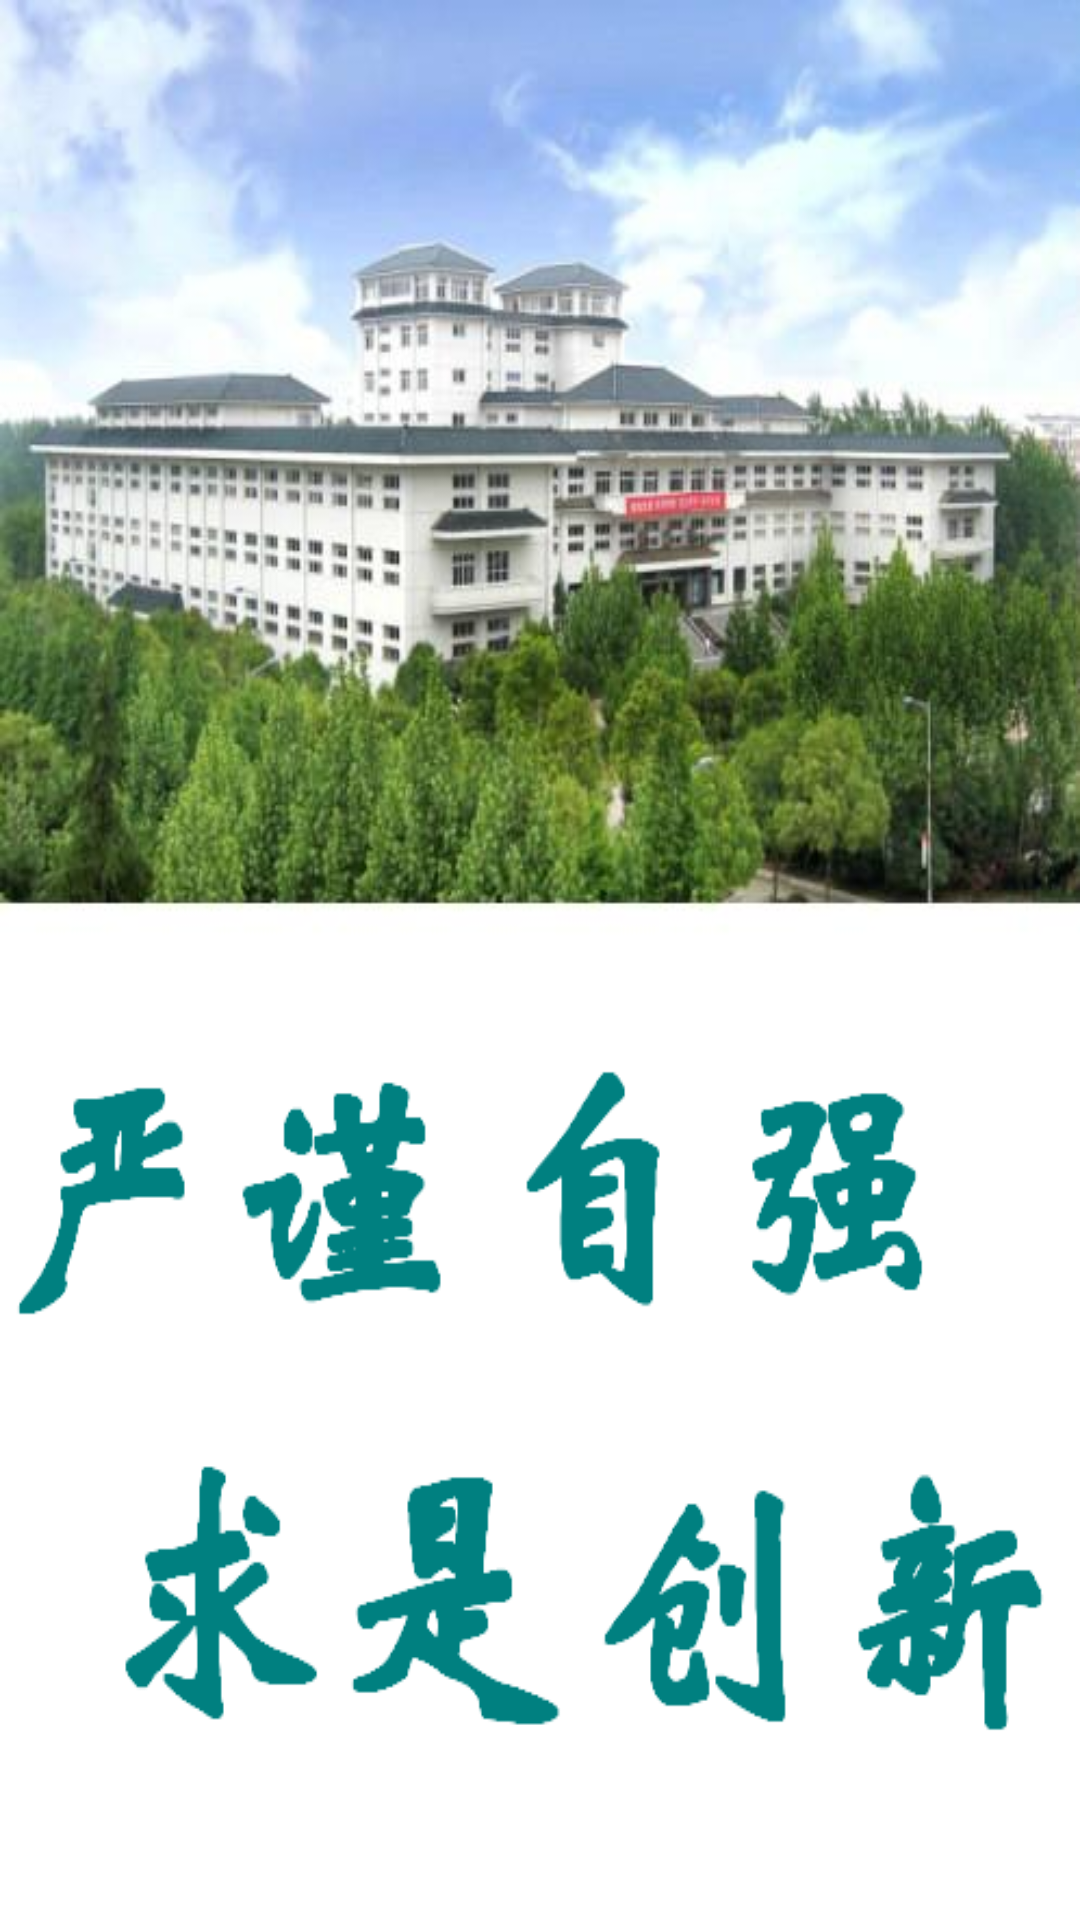

The Android layout XML behind this screen, and the referenced resources:
<!-- AndroidManifest.xml: application theme AppTheme -->
<!-- res/layout/loading.xml -->
<?xml version="1.0" encoding="utf-8"?>

<LinearLayout xmlns:android="http://schemas.android.com/apk/res/android"
    android:layout_width="match_parent"
    android:layout_height="match_parent"
    android:orientation="vertical" >

    <ImageView
        android:id="@+id/imageView1"
        android:layout_width="wrap_content"
        android:layout_height="wrap_content"
        android:scaleType="fitXY"
        android:src="@drawable/loading" />

</LinearLayout>
<!-- resources referenced by this layout -->
<resources>
  <!-- drawable loading: png bitmap (drawable-ldpi, 357819 bytes) -->
  <style name="AppTheme" parent="android:Theme.Light" />
</resources>
